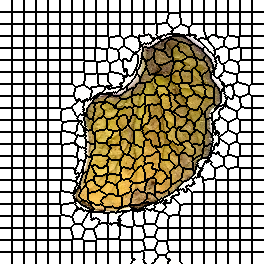

Values plotted in this chart, from the file beside it:
0, 0, 0, 0, 0, 0, 0, 0, 0, 0, 0, 0, 1, 1, 1, 1, 1, 1, 1, 1, 1, 1, 1, 1
0, 0, 0, 0, 0, 0, 0, 0, 0, 0, 0, 0, 1, 1, 1, 1, 1, 1, 1, 1, 1, 1, 1, 1
0, 0, 0, 0, 0, 0, 0, 0, 0, 0, 0, 0, 1, 1, 1, 1, 1, 1, 1, 1, 1, 1, 1, 1
0, 0, 0, 0, 0, 0, 0, 0, 0, 0, 0, 0, 1, 1, 1, 1, 1, 1, 1, 1, 1, 1, 1, 1
0, 0, 0, 0, 0, 0, 0, 0, 0, 0, 0, 0, 1, 1, 1, 1, 1, 1, 1, 1, 1, 1, 1, 1
0, 0, 0, 0, 0, 0, 0, 0, 0, 0, 0, 0, 1, 1, 1, 1, 1, 1, 1, 1, 1, 1, 1, 1
0, 0, 0, 0, 0, 0, 0, 0, 0, 0, 0, 0, 1, 1, 1, 1, 1, 1, 1, 1, 1, 1, 1, 1
0, 0, 0, 0, 0, 0, 0, 0, 0, 0, 0, 0, 1, 1, 1, 1, 1, 1, 1, 1, 1, 1, 1, 1
0, 0, 0, 0, 0, 0, 0, 0, 0, 0, 0, 0, 1, 1, 1, 1, 1, 1, 1, 1, 1, 1, 1, 1
0, 0, 0, 0, 0, 0, 0, 0, 0, 0, 0, 0, 1, 1, 1, 1, 1, 1, 1, 1, 1, 1, 1, 1
0, 0, 0, 0, 0, 0, 0, 0, 0, 0, 0, 0, 1, 1, 1, 1, 1, 1, 1, 1, 1, 1, 1, 1
0, 0, 0, 0, 0, 0, 0, 0, 0, 0, 0, 0, 1, 1, 1, 1, 1, 1, 1, 1, 1, 1, 1, 1
22, 22, 22, 22, 22, 22, 22, 22, 22, 22, 22, 22, 23, 23, 23, 23, 23, 23, 23, 23, 23, 23, 23, 23
22, 22, 22, 22, 22, 22, 22, 22, 22, 22, 22, 22, 23, 23, 23, 23, 23, 23, 23, 23, 23, 23, 23, 23
22, 22, 22, 22, 22, 22, 22, 22, 22, 22, 22, 22, 23, 23, 23, 23, 23, 23, 23, 23, 23, 23, 23, 23
22, 22, 22, 22, 22, 22, 22, 22, 22, 22, 22, 22, 23, 23, 23, 23, 23, 23, 23, 23, 23, 23, 23, 23
22, 22, 22, 22, 22, 22, 22, 22, 22, 22, 22, 22, 23, 23, 23, 23, 23, 23, 23, 23, 23, 23, 23, 23
22, 22, 22, 22, 22, 22, 22, 22, 22, 22, 22, 22, 23, 23, 23, 23, 23, 23, 23, 23, 23, 23, 23, 23
22, 22, 22, 22, 22, 22, 22, 22, 22, 22, 22, 22, 23, 23, 23, 23, 23, 23, 23, 23, 23, 23, 23, 23
22, 22, 22, 22, 22, 22, 22, 22, 22, 22, 22, 22, 23, 23, 23, 23, 23, 23, 23, 23, 23, 23, 23, 23
22, 22, 22, 22, 22, 22, 22, 22, 22, 22, 22, 22, 23, 23, 23, 23, 23, 23, 23, 23, 23, 23, 23, 23
22, 22, 22, 22, 22, 22, 22, 22, 22, 22, 22, 22, 23, 23, 23, 23, 23, 23, 23, 23, 23, 23, 23, 23
22, 22, 22, 22, 22, 22, 22, 22, 22, 22, 22, 22, 23, 23, 23, 23, 23, 23, 23, 23, 23, 23, 23, 23
22, 22, 22, 22, 22, 22, 22, 22, 22, 22, 22, 22, 23, 23, 23, 23, 23, 23, 23, 23, 23, 23, 23, 23
46, 46, 46, 46, 46, 46, 46, 46, 46, 46, 46, 46, 47, 47, 47, 47, 47, 47, 47, 47, 47, 47, 47, 47
46, 46, 46, 46, 46, 46, 46, 46, 46, 46, 46, 46, 47, 47, 47, 47, 47, 47, 47, 47, 47, 47, 47, 47
46, 46, 46, 46, 46, 46, 46, 46, 46, 46, 46, 46, 47, 47, 47, 47, 47, 47, 47, 47, 47, 47, 47, 47
46, 46, 46, 46, 46, 46, 46, 46, 46, 46, 46, 46, 47, 47, 47, 47, 47, 47, 47, 47, 47, 47, 47, 47
46, 46, 46, 46, 46, 46, 46, 46, 46, 46, 46, 46, 47, 47, 47, 47, 47, 47, 47, 47, 47, 47, 47, 47
46, 46, 46, 46, 46, 46, 46, 46, 46, 46, 46, 46, 47, 47, 47, 47, 47, 47, 47, 47, 47, 47, 47, 47
46, 46, 46, 46, 46, 46, 46, 46, 46, 46, 46, 46, 47, 47, 47, 47, 47, 47, 47, 47, 47, 47, 47, 47
46, 46, 46, 46, 46, 46, 46, 46, 46, 46, 46, 46, 47, 47, 47, 47, 47, 47, 47, 47, 47, 47, 47, 47
46, 46, 46, 46, 46, 46, 46, 46, 46, 46, 46, 46, 47, 47, 47, 47, 47, 47, 47, 47, 47, 47, 47, 47
46, 46, 46, 46, 46, 46, 46, 46, 46, 46, 46, 46, 47, 47, 47, 47, 47, 47, 47, 47, 47, 47, 47, 47
46, 46, 46, 46, 46, 46, 46, 46, 46, 46, 46, 46, 47, 47, 47, 47, 47, 47, 47, 47, 47, 47, 47, 47
46, 46, 46, 46, 46, 46, 46, 46, 46, 46, 46, 46, 47, 47, 47, 47, 47, 47, 47, 47, 47, 47, 47, 47
71, 71, 71, 71, 71, 71, 71, 71, 71, 71, 71, 71, 72, 72, 72, 72, 72, 72, 72, 72, 72, 72, 72, 72
71, 71, 71, 71, 71, 71, 71, 71, 71, 71, 71, 71, 72, 72, 72, 72, 72, 72, 72, 72, 72, 72, 72, 72
71, 71, 71, 71, 71, 71, 71, 71, 71, 71, 71, 71, 72, 72, 72, 72, 72, 72, 72, 72, 72, 72, 72, 72
71, 71, 71, 71, 71, 71, 71, 71, 71, 71, 71, 71, 72, 72, 72, 72, 72, 72, 72, 72, 72, 72, 72, 72
71, 71, 71, 71, 71, 71, 71, 71, 71, 71, 71, 71, 72, 72, 72, 72, 72, 72, 72, 72, 72, 72, 72, 72
71, 71, 71, 71, 71, 71, 71, 71, 71, 71, 71, 71, 72, 72, 72, 72, 72, 72, 72, 72, 72, 72, 72, 72
71, 71, 71, 71, 71, 71, 71, 71, 71, 71, 71, 71, 72, 72, 72, 72, 72, 72, 72, 72, 72, 72, 72, 72
71, 71, 71, 71, 71, 71, 71, 71, 71, 71, 71, 71, 72, 72, 72, 72, 72, 72, 72, 72, 72, 72, 72, 72
71, 71, 71, 71, 71, 71, 71, 71, 71, 71, 71, 71, 72, 72, 72, 72, 72, 72, 72, 72, 72, 72, 72, 72
71, 71, 71, 71, 71, 71, 71, 71, 71, 71, 71, 71, 72, 72, 72, 72, 72, 72, 72, 72, 72, 72, 72, 72
71, 71, 71, 71, 71, 71, 71, 71, 71, 71, 71, 71, 72, 72, 72, 72, 72, 72, 72, 72, 72, 72, 72, 72
71, 71, 71, 71, 71, 71, 71, 71, 71, 71, 71, 71, 72, 72, 72, 72, 72, 72, 72, 72, 72, 72, 72, 72
104, 104, 104, 104, 104, 104, 104, 104, 104, 104, 104, 104, 105, 105, 105, 105, 105, 105, 105, 105, 105, 105, 105, 105
104, 104, 104, 104, 104, 104, 104, 104, 104, 104, 104, 104, 105, 105, 105, 105, 105, 105, 105, 105, 105, 105, 105, 105
104, 104, 104, 104, 104, 104, 104, 104, 104, 104, 104, 104, 105, 105, 105, 105, 105, 105, 105, 105, 105, 105, 105, 105
104, 104, 104, 104, 104, 104, 104, 104, 104, 104, 104, 104, 105, 105, 105, 105, 105, 105, 105, 105, 105, 105, 105, 105
104, 104, 104, 104, 104, 104, 104, 104, 104, 104, 104, 104, 105, 105, 105, 105, 105, 105, 105, 105, 105, 105, 105, 105
104, 104, 104, 104, 104, 104, 104, 104, 104, 104, 104, 104, 105, 105, 105, 105, 105, 105, 105, 105, 105, 105, 105, 105
104, 104, 104, 104, 104, 104, 104, 104, 104, 104, 104, 104, 105, 105, 105, 105, 105, 105, 105, 105, 105, 105, 105, 105
104, 104, 104, 104, 104, 104, 104, 104, 104, 104, 104, 104, 105, 105, 105, 105, 105, 105, 105, 105, 105, 105, 105, 105
104, 104, 104, 104, 104, 104, 104, 104, 104, 104, 104, 104, 105, 105, 105, 105, 105, 105, 105, 105, 105, 105, 105, 105
104, 104, 104, 104, 104, 104, 104, 104, 104, 104, 104, 104, 105, 105, 105, 105, 105, 105, 105, 105, 105, 105, 105, 105
104, 104, 104, 104, 104, 104, 104, 104, 104, 104, 104, 104, 105, 105, 105, 105, 105, 105, 105, 105, 105, 105, 105, 105
104, 104, 104, 104, 104, 104, 104, 104, 104, 104, 104, 104, 105, 105, 105, 105, 105, 105, 105, 105, 105, 105, 105, 105
124, 124, 124, 124, 124, 124, 124, 124, 124, 124, 124, 124, 125, 125, 125, 125, 125, 125, 125, 125, 125, 125, 125, 125
... 203 more rows
